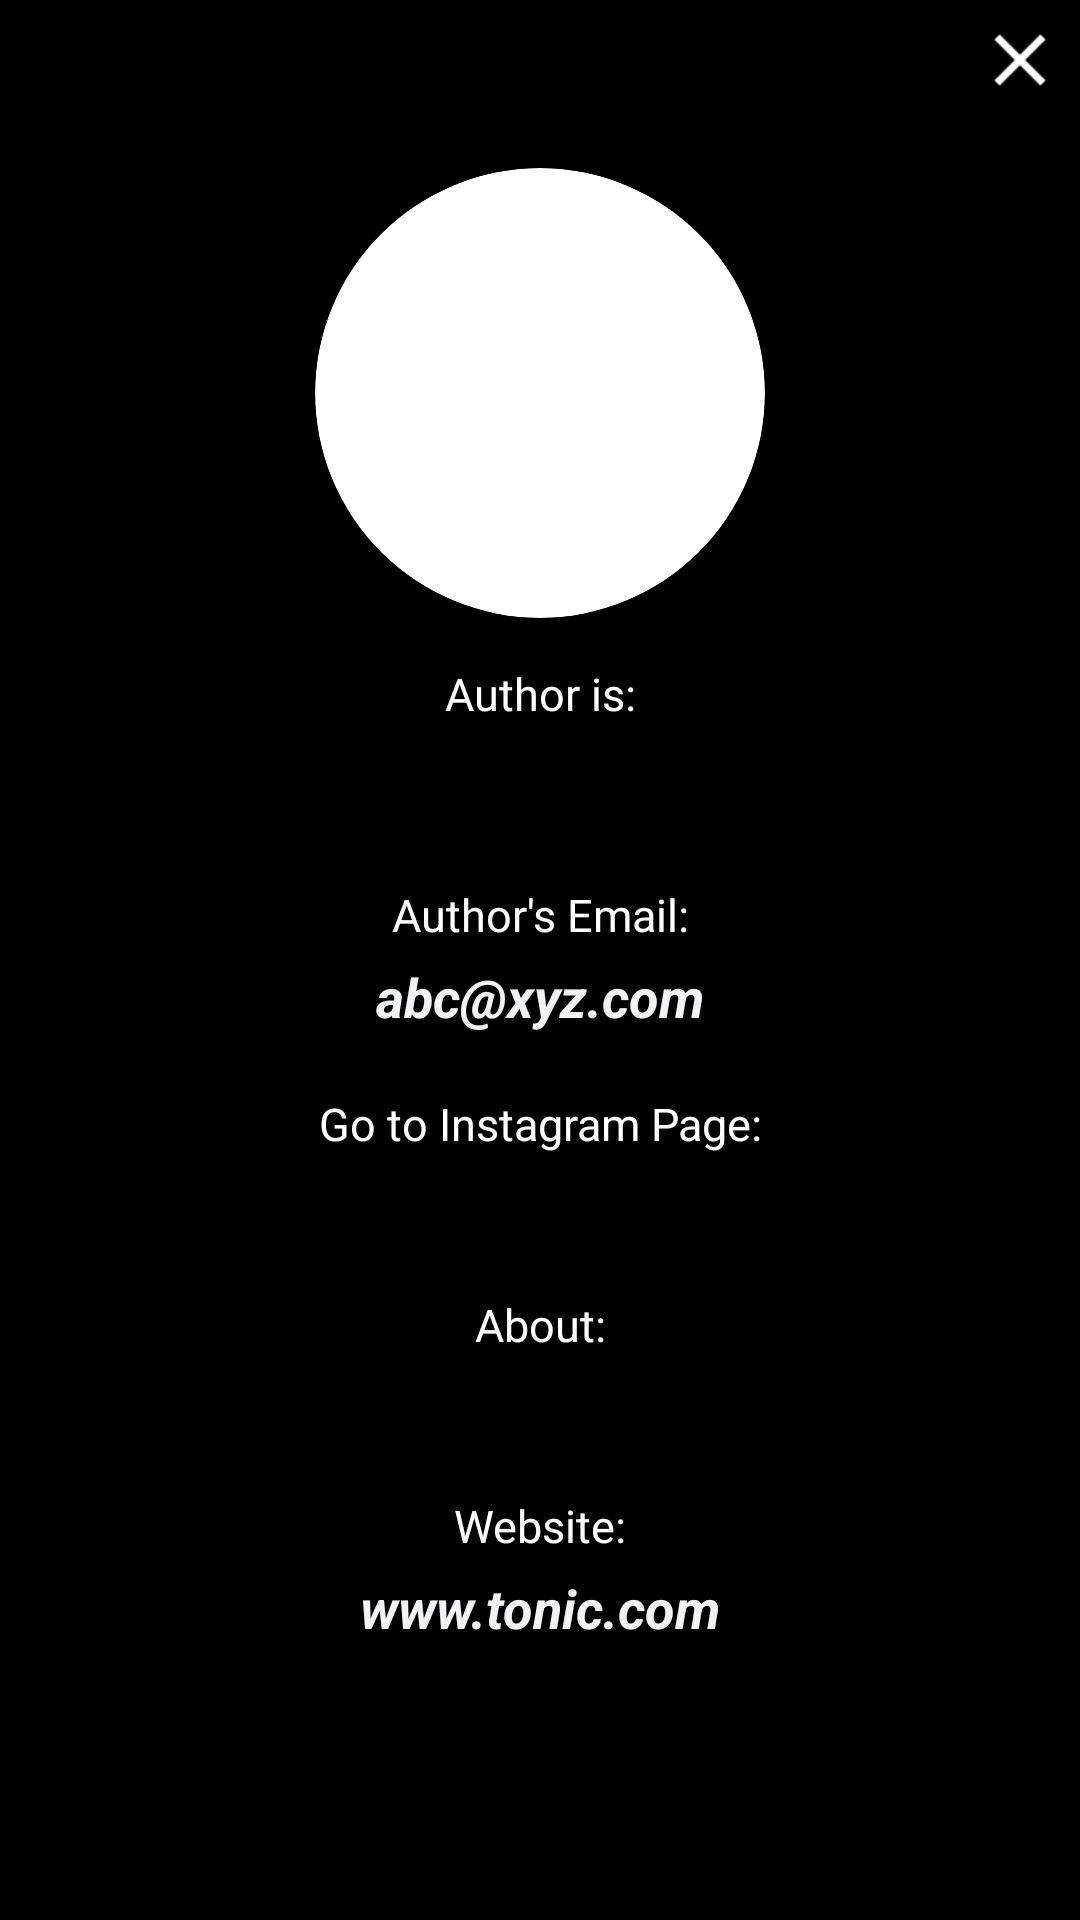

Write the Android layout XML for this screen, with the resource values it uses.
<!-- AndroidManifest.xml: application theme AppTheme -->
<!-- res/layout/user_detail_dialog.xml -->
<?xml version="1.0" encoding="utf-8"?>
<RelativeLayout xmlns:android="http://schemas.android.com/apk/res/android"
    android:layout_width="match_parent"
    xmlns:tools="http://schemas.android.com/tools"
    android:background="#000000"
    android:layout_margin=".1dp"
    android:layout_height="wrap_content">

    <ImageButton
        android:id="@+id/close"
        android:layout_width="wrap_content"
        android:layout_height="wrap_content"
        android:layout_alignParentEnd="true"
        android:layout_alignParentTop="true"
        android:layout_margin="5dp"
        android:padding="15dp"
        android:background="@drawable/close"/>

    <ScrollView
        android:layout_below="@+id/close"
        android:layout_width="match_parent"
        android:layout_height="wrap_content">


        <LinearLayout
            android:layout_width="match_parent"
            android:layout_height="wrap_content"
            android:layout_marginStart="3dp"
            android:layout_marginEnd="3dp"
            android:layout_marginBottom="30dp"
            android:orientation="vertical">

            <LinearLayout
                android:layout_width="match_parent"
                android:layout_height="match_parent"
                android:layout_gravity="center_vertical"
                android:orientation="vertical">

                <LinearLayout
                    android:id="@+id/profilePicLayout"
                    android:layout_width="match_parent"
                    android:layout_height="wrap_content"
                    android:layout_marginTop="16dp"
                    android:orientation="vertical">

                    <android.support.v7.widget.CardView xmlns:card_view="http://schemas.android.com/apk/res-auto"
                        android:layout_width="150dp"
                        android:layout_height="150dp"
                        android:layout_gravity="center_horizontal"
                        card_view:cardCornerRadius="75dp"
                        card_view:cardElevation="4dp">

                        <ImageView
                            android:id="@+id/profile_pic"
                            android:layout_width="match_parent"
                            android:layout_height="match_parent"
                            android:clickable="true"
                            android:scaleType="centerCrop"
                            android:src="@drawable/profile" />

                    </android.support.v7.widget.CardView>
                </LinearLayout>

                <TextView
                    android:layout_marginTop="15dp"
                    android:layout_width="match_parent"
                    android:layout_height="wrap_content"
                    android:text="Author is:"
                    android:textSize="15sp"
                    android:textColor="@color/white"
                    android:textAlignment="center"/>

                <TextView
                    android:id="@+id/name"
                    android:layout_width="match_parent"
                    android:layout_height="wrap_content"
                    android:layout_marginTop="5dp"
                    android:textStyle="bold|italic"
                    android:textSize="21sp"
                    android:textColor="@color/grayShade1"
                    android:textAlignment="center"/>

                <TextView
                    android:layout_marginTop="20dp"
                    android:layout_width="match_parent"
                    android:layout_height="wrap_content"
                    android:text="Author's Email:"
                    android:textSize="15sp"
                    android:textColor="@color/white"
                    android:textAlignment="center"/>

                <TextView
                    android:id="@+id/email"
                    android:layout_width="match_parent"
                    android:layout_height="wrap_content"
                    android:layout_marginTop="5dp"
                    android:text="abc@xyz.com"
                    android:textStyle="bold|italic"
                    android:textSize="18sp"
                    android:textColor="@color/grayShade1"
                    android:textAlignment="center"/>

                <LinearLayout
                    android:id="@+id/insta_page"
                    android:layout_width="match_parent"
                    android:layout_height="wrap_content"
                    android:orientation="vertical"
                    android:layout_marginTop="20dp">

                    <TextView
                        android:id="@+id/textViewq"
                        android:layout_width="match_parent"
                        android:layout_height="wrap_content"
                        android:text="Go to Instagram Page:"
                        android:textAlignment="center"
                        android:textColor="@color/white"
                        android:textSize="15sp" />

                    <TextView
                        android:id="@+id/instagram"
                        android:layout_width="match_parent"
                        android:layout_height="wrap_content"
                        android:layout_marginTop="5dp"
                        android:textStyle="italic"
                        android:textSize="16sp"
                        android:textColor="#40FF00"
                        android:textAlignment="center"/>

                </LinearLayout>

                <LinearLayout
                    android:id="@+id/about_section"
                    android:layout_width="match_parent"
                    android:layout_height="wrap_content"
                    android:orientation="vertical"
                    android:layout_marginTop="20dp">

                    <TextView
                        android:id="@+id/textView"
                        android:layout_width="match_parent"
                        android:layout_height="wrap_content"
                        android:text="About:"
                        android:textAlignment="center"
                        android:textColor="@color/white"
                        android:textSize="15sp" />

                    <TextView
                        android:id="@+id/about"
                        android:layout_width="match_parent"
                        android:layout_height="wrap_content"
                        android:layout_marginTop="5dp"
                        android:textStyle="italic"
                        android:textSize="16sp"
                        android:textColor="@color/grayShade1"
                        android:textAlignment="center"/>

                </LinearLayout>

                <LinearLayout
                    android:id="@+id/website_section"
                    android:layout_width="match_parent"
                    android:layout_height="wrap_content"
                    android:orientation="vertical"
                    android:layout_marginTop="20dp">

                    <TextView
                        android:layout_width="match_parent"
                        android:layout_height="wrap_content"
                        android:text="Website:"
                        android:textSize="15sp"
                        android:textColor="@color/white"
                        android:textAlignment="center"/>

                    <TextView
                        android:layout_marginBottom="25dp"
                        android:id="@+id/website"
                        android:layout_width="match_parent"
                        android:layout_height="wrap_content"
                        android:layout_marginTop="5dp"
                        android:text="www.tonic.com"
                        android:textStyle="bold|italic"
                        android:textSize="18sp"
                        android:textColor="@color/grayShade1"
                        android:textAlignment="center"/>

                </LinearLayout>



            </LinearLayout>




        </LinearLayout>

    </ScrollView>



</RelativeLayout>
<!-- resources referenced by this layout -->
<resources>
  <color name="grayShade1">#F2F3F4</color>
  <color name="white">#ffffff</color>
  <!-- drawable close: png bitmap (drawable-hdpi, 634 bytes) -->
  <style name="AppTheme" parent="Theme.AppCompat.Light.NoActionBar">
          
          <item name="colorPrimary">@color/colorPrimary</item>
          <item name="colorPrimaryDark">@color/colorPrimaryDark</item>
          <item name="colorAccent">@color/colorAccent</item>
          <item name="android:actionOverflowButtonStyle">@style/MyActionButtonOverflow</item>
          <item name="drawerArrowStyle">@style/DrawerIcon</item>
      </style>
  <color name="colorPrimary">#000000</color>
  <color name="colorPrimaryDark">#000000</color>
  <color name="colorAccent">#000000</color>
  <style name="MyActionButtonOverflow" parent="Widget.AppCompat.ActionButton.Overflow">
          <item name="android:src">@drawable/user</item>
          <item name="android:background">?android:attr/actionBarItemBackground</item>
      </style>
  <style name="DrawerIcon" parent="Widget.AppCompat.DrawerArrowToggle">
          <item name="color">#ffffff</item>
      </style>
  <!-- drawable user: png bitmap (drawable-xhdpi, 800 bytes) -->
</resources>
